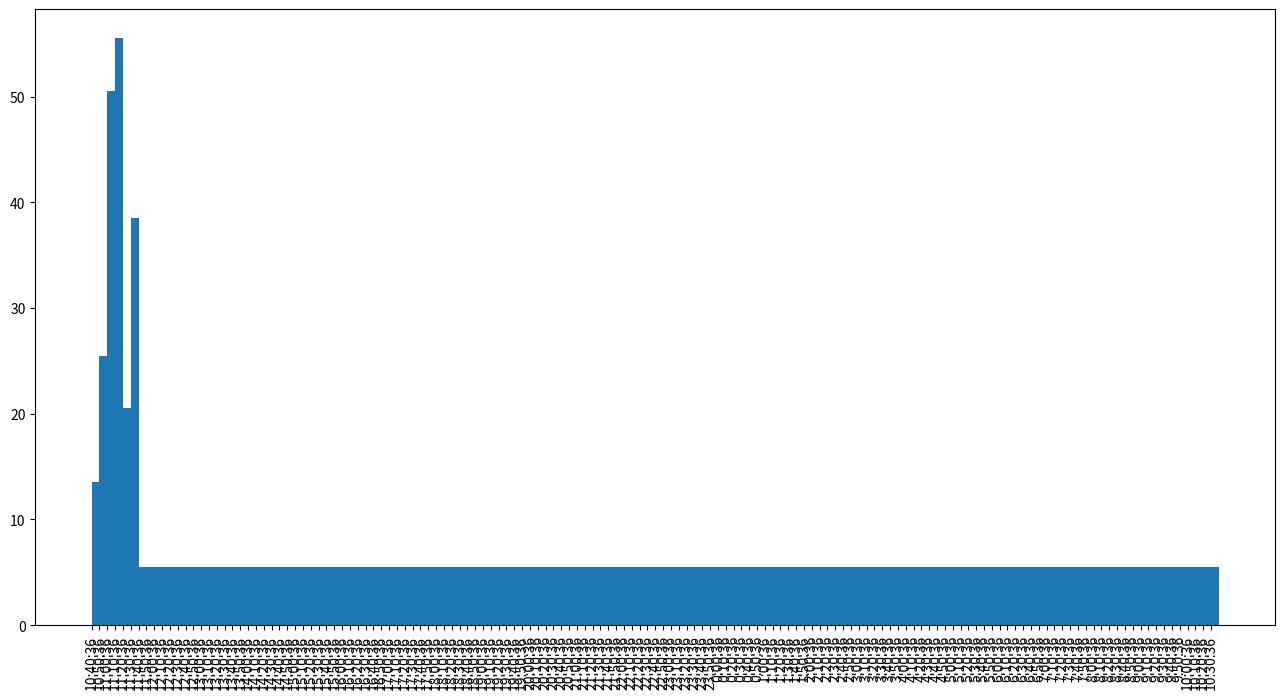

This figure's Python source:
import datetime as dt
import matplotlib.pyplot as plt
import numpy as np


# 手动创建我们想要画的时间。列表里面的时间与前一个柱子的结尾是相对应的
# 列表里面的第一项将会是x轴上出现的第一个时间
times = [
    dt.time(10, 40, 36, 390728),
    dt.time(10, 50, 36, 396122),
    dt.time(11, 00, 36, 390144),
    dt.time(11, 10, 36, 392283),
    dt.time(11, 20, 36, 399591),
    dt.time(11, 30, 36, 397396),
    dt.time(11, 40, 36, 391353)
]

# convert times into the number of seconds elapsed.
seconds = [(x.hour * 3600 + x.minute * 60 + x.second) for x in times]

# manually add the y-axis values
values = [13.5, 25.5, 50.5, 55.5, 20.5, 38.5, 5.5]

start_time = (times[0].hour * 3600 + times[0].minute * 60 + times[0].second)
# xticks一共有48个值
# 1800seconds = 30min
# 48个30min就是24小时
# 60 × 60 × 24 = 86400,一天是86400秒
xticks = [x + start_time for x in range(60 * 60 * 24) if x % 600 == 0]

# 为了显示时间，而不是从00:00过去的秒数，我们需要调用dt.timedelta()来把一个int型数转换成一个dt.time数据类型
# 如果start_time是一个大于0的数，那么xticks当中就至少有一个数其值超过86400，对于这些超过86400的数，我们必须减去86400，
# 否则的话，xticklabels就会出现类似于"one day, 0:30"


def label_format(seconds):
    if seconds >= 86400:
        seconds -= 86400

    return str(dt.timedelta(seconds=seconds))


xticklabels = [label_format(x) for x in xticks]

# create a histogram style chart with unequal bar widths, we need a way to specify the bar width.
# bar_traits()能够给出一个柱子(bar)的起点和宽度基于该柱子(bar)在x轴上的起点和下一个柱子的起点。


def bar_traits(ix, second, seconds, start_time):
    if ix < len(seconds) - 1:
        if seconds[ix+1] < second:
            width = 86400 + seconds[ix+1] - second
        else:
            width = seconds[ix+1] - second
    else:
        if start_time < second:
            width = 86400 + start_time - second
        else:
            width = start_time - second
    if start_time > second:
        second += 86400

    return second, width


fig, ax = plt.subplots(figsize=(16, 8))

for ix, (second, value) in enumerate(zip(seconds, values)):
    second, width = bar_traits(ix, second, seconds, start_time)
    ax.bar(second, value, width=width, align='edge', color='C0')

ax.set_xticks(xticks)
ax.set_xticklabels(xticklabels, rotation=90)

plt.show()
